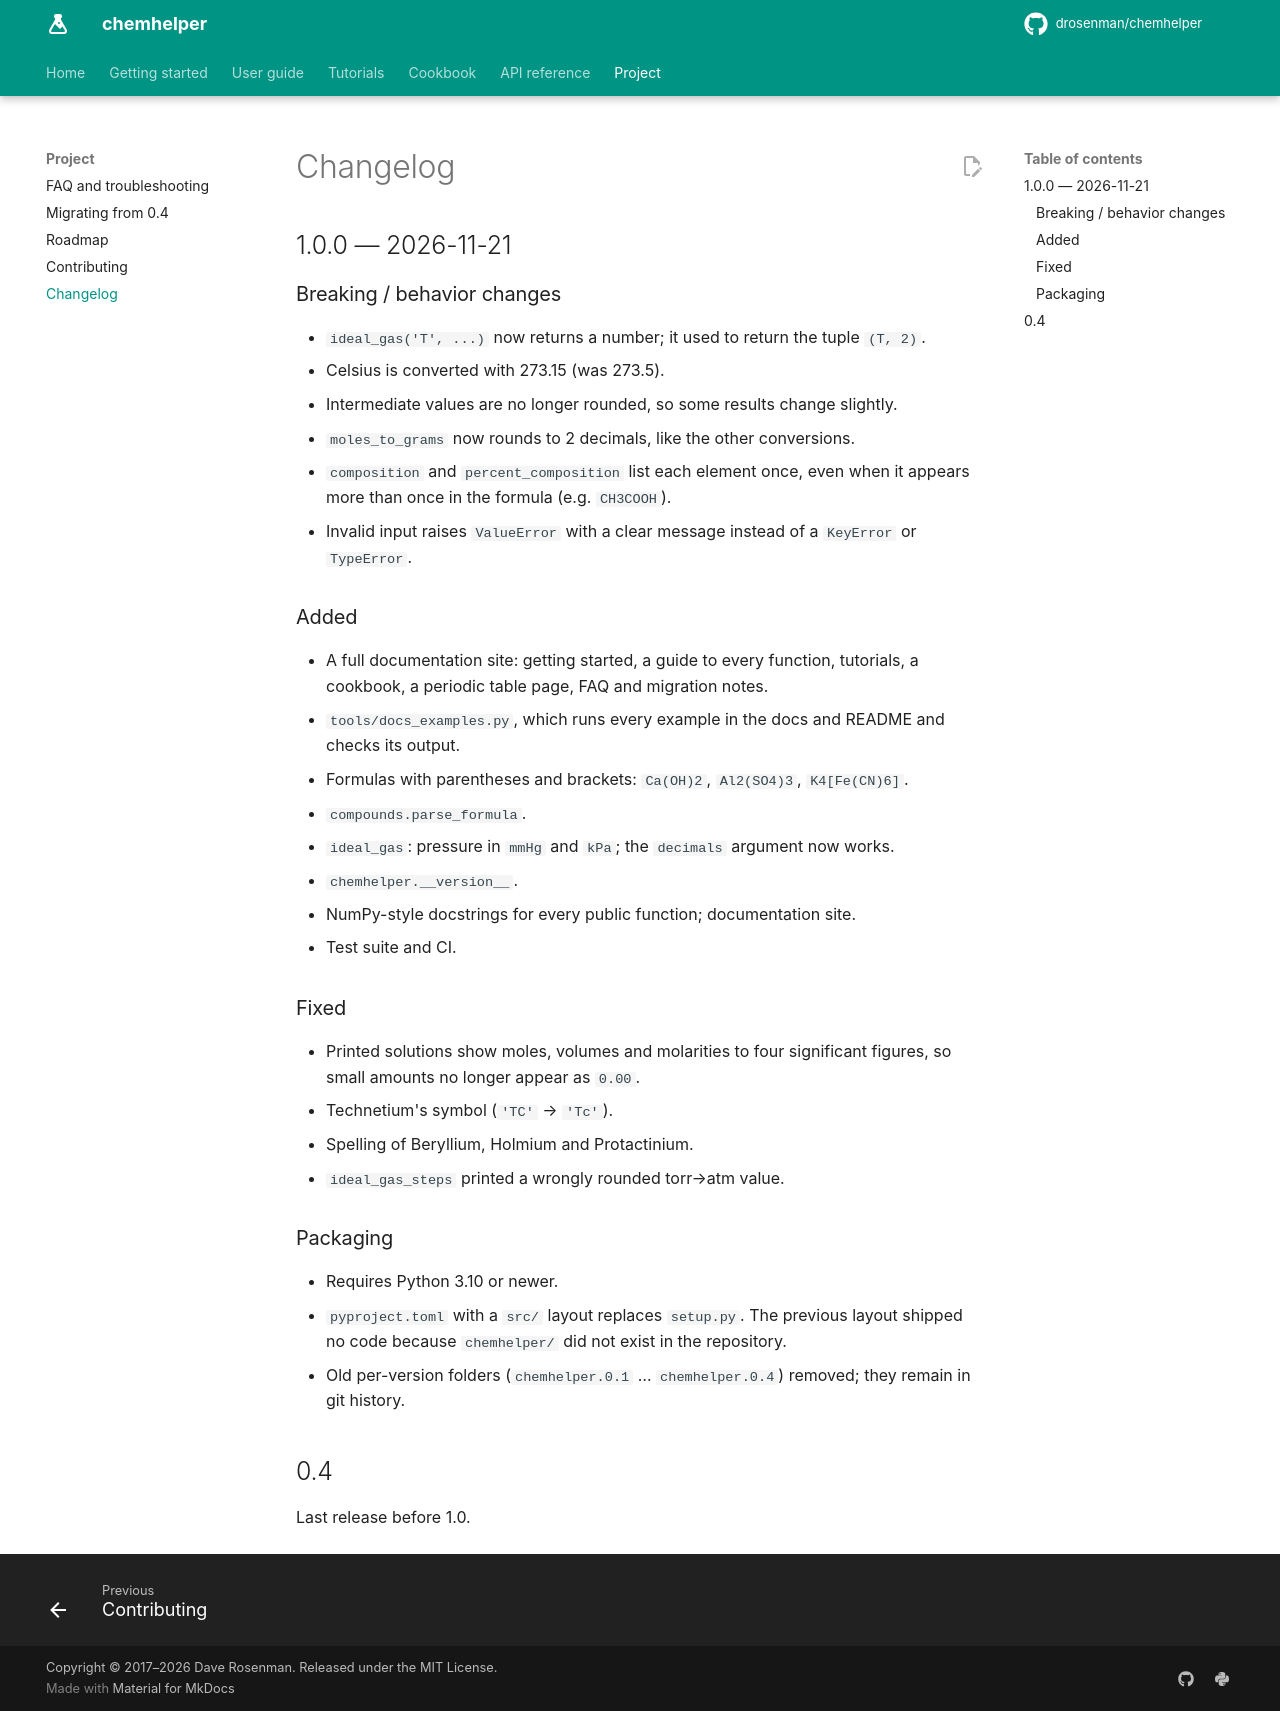

repository: DRosenman/chemhelper · page: project/changelog/index.html · generator: mkdocs

# Changelog

## 1.0.0 — 2026-11-21

### Breaking / behavior changes
- `ideal_gas('T', ...)` now returns a number; it used to return the tuple `(T, 2)`.
- Celsius is converted with 273.15 (was 273.5).
- Intermediate values are no longer rounded, so some results change slightly.
- `moles_to_grams` now rounds to 2 decimals, like the other conversions.
- `composition` and `percent_composition` list each element once, even when it
  appears more than once in the formula (e.g. `CH3COOH`).
- Invalid input raises `ValueError` with a clear message instead of a `KeyError`
  or `TypeError`.

### Added
- A full documentation site: getting started, a guide to every function,
  tutorials, a cookbook, a periodic table page, FAQ and migration notes.
- `tools/docs_examples.py`, which runs every example in the docs and README
  and checks its output.
- Formulas with parentheses and brackets: `Ca(OH)2`, `Al2(SO4)3`, `K4[Fe(CN)6]`.
- `compounds.parse_formula`.
- `ideal_gas`: pressure in `mmHg` and `kPa`; the `decimals` argument now works.
- `chemhelper.__version__`.
- NumPy-style docstrings for every public function; documentation site.
- Test suite and CI.

### Fixed
- Printed solutions show moles, volumes and molarities to four significant
  figures, so small amounts no longer appear as `0.00`.
- Technetium's symbol (`'TC'` → `'Tc'`).
- Spelling of Beryllium, Holmium and Protactinium.
- `ideal_gas_steps` printed a wrongly rounded torr→atm value.

### Packaging
- Requires Python 3.10 or newer.
- `pyproject.toml` with a `src/` layout replaces `setup.py`. The previous
  layout shipped no code because `chemhelper/` did not exist in the repository.
- Old per-version folders (`chemhelper.0.1` … `chemhelper.0.4`) removed; they
  remain in git history.

## 0.4
Last release before 1.0.
